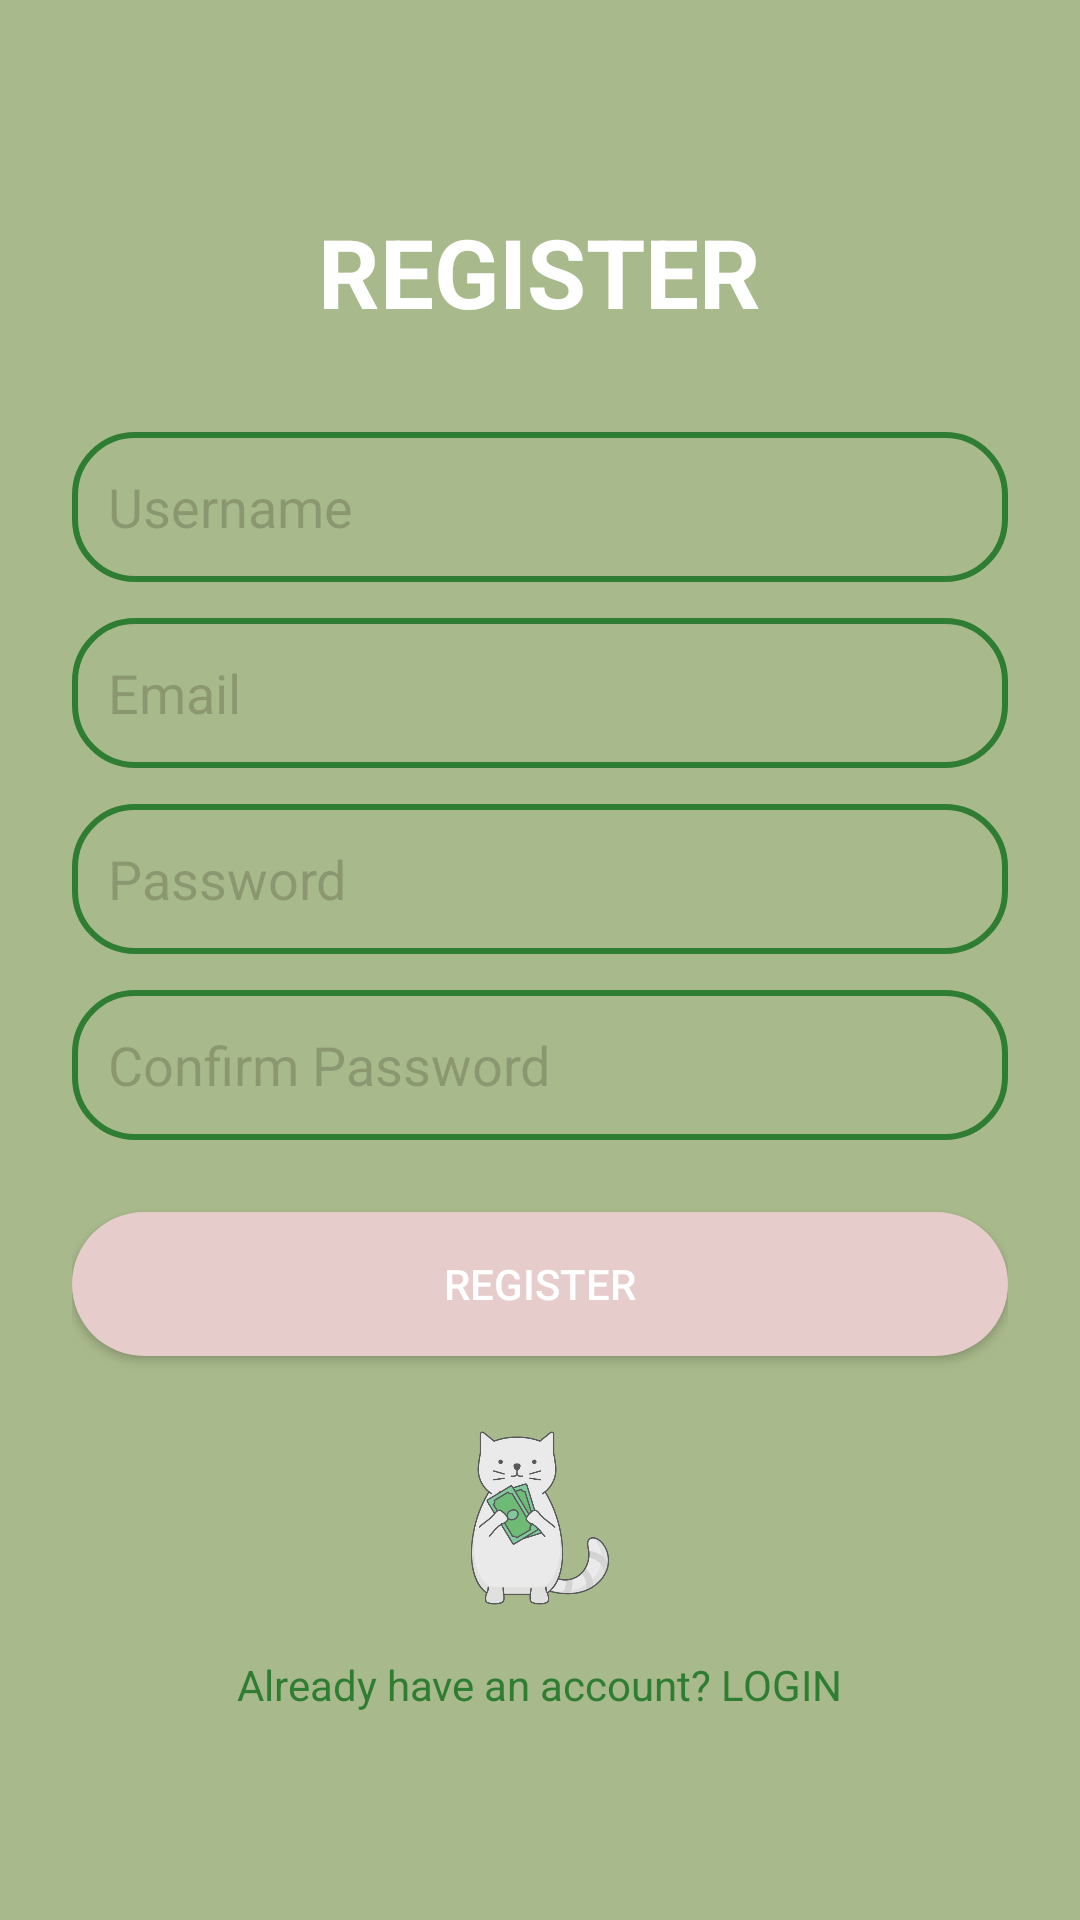

Produce the Android XML layout that renders to this screen, including the resource entries it uses.
<!-- AndroidManifest.xml: application theme Theme.Purrse -->
<!-- res/layout/activity_register.xml -->
<?xml version="1.0" encoding="utf-8"?>
<LinearLayout xmlns:android="http://schemas.android.com/apk/res/android"
    android:id="@+id/registerLayout"
    android:layout_width="match_parent"
    android:layout_height="match_parent"
    android:background="#A8B98B"
    android:gravity="center"
    android:orientation="vertical"
    android:padding="24dp">

    <TextView
        android:id="@+id/tvRegisterTitle"
        android:layout_width="wrap_content"
        android:layout_height="wrap_content"
        android:text="REGISTER"
        android:textColor="@android:color/white"
        android:textSize="32sp"
        android:textStyle="bold"
        android:layout_marginBottom="32dp"/>

    <EditText
        android:id="@+id/etUsername"
        android:layout_width="match_parent"
        android:layout_height="50dp"
        android:hint="Username"
        android:background="@drawable/rounded_border"
        android:padding="12dp"
        android:textColorHint="#2F070101"
        android:textColor="#000000"
        android:layout_marginBottom="12dp"
        android:backgroundTint="#2E7D32"
        android:elevation="2dp"/>

    <EditText
        android:id="@+id/etEmail"
        android:layout_width="match_parent"
        android:layout_height="50dp"
        android:hint="Email"
        android:background="@drawable/rounded_border"
        android:padding="12dp"
        android:textColorHint="#2F070101"
        android:textColor="#000000"
        android:layout_marginBottom="12dp"
        android:backgroundTint="#2E7D32"
        android:elevation="2dp"/>

    <EditText
        android:id="@+id/etPassword"
        android:layout_width="match_parent"
        android:layout_height="50dp"
        android:hint="Password"
        android:inputType="textPassword"
        android:background="@drawable/rounded_border"
        android:padding="12dp"
        android:textColorHint="#2F070101"
        android:textColor="#000000"
        android:layout_marginBottom="12dp"
        android:backgroundTint="#2E7D32"
        android:elevation="2dp"/>

    <EditText
        android:id="@+id/etConfirmPassword"
        android:layout_width="match_parent"
        android:layout_height="50dp"
        android:hint="Confirm Password"
        android:inputType="textPassword"
        android:background="@drawable/rounded_border"
        android:padding="12dp"
        android:textColorHint="#2F070101"
        android:textColor="#000000"
        android:layout_marginBottom="24dp"
        android:backgroundTint="#2E7D32"
        android:elevation="2dp"/>

    <Button
        android:id="@+id/btnRegister"
        android:layout_width="match_parent"
        android:layout_height="wrap_content"
        android:text="REGISTER"
        android:background="@drawable/login_button"
        android:textColor="@android:color/white"
        android:layout_marginBottom="24dp"/>


    <ImageView
        android:id="@+id/catImage"
        android:layout_width="60dp"
        android:layout_height="60dp"
        android:layout_gravity="center"
        android:src="@drawable/money" />

    <TextView
        android:id="@+id/tvLoginRedirect"
        android:layout_width="wrap_content"
        android:layout_height="wrap_content"
        android:text="Already have an account? LOGIN"
        android:textColor="#2E7D32"
        android:textSize="14sp"
        android:layout_marginTop="16dp"/>
</LinearLayout>
<!-- resources referenced by this layout -->
<resources>
  <!-- drawable login_button (drawable) -->
  <?xml version="1.0" encoding="utf-8"?>
  <shape xmlns:android="http://schemas.android.com/apk/res/android">
      <corners android:radius="30dp" />
      <solid android:color="#E7CCCC" />
  </shape>
  <!-- drawable money: png bitmap (drawable, 54114 bytes) -->
  <!-- drawable rounded_border (drawable) -->
  <?xml version="1.0" encoding="utf-8"?>
  <shape xmlns:android="http://schemas.android.com/apk/res/android">
      <solid android:color="@android:color/transparent"/>
      <stroke android:color="#006400" android:width="2dp"/>
      <corners android:radius="20dp"/>
  </shape>
  <style name="Theme.Purrse" parent="Base.Theme.Purrse" />
  <style name="Base.Theme.Purrse" parent="Theme.AppCompat.DayNight.NoActionBar">
          
          
          <item name="buttonStyle">@style/NoButtonTint</item>
      </style>
  <style name="NoButtonTint" parent="Widget.AppCompat.Button">
          <item name="backgroundTint">@null</item>
      </style>
</resources>
